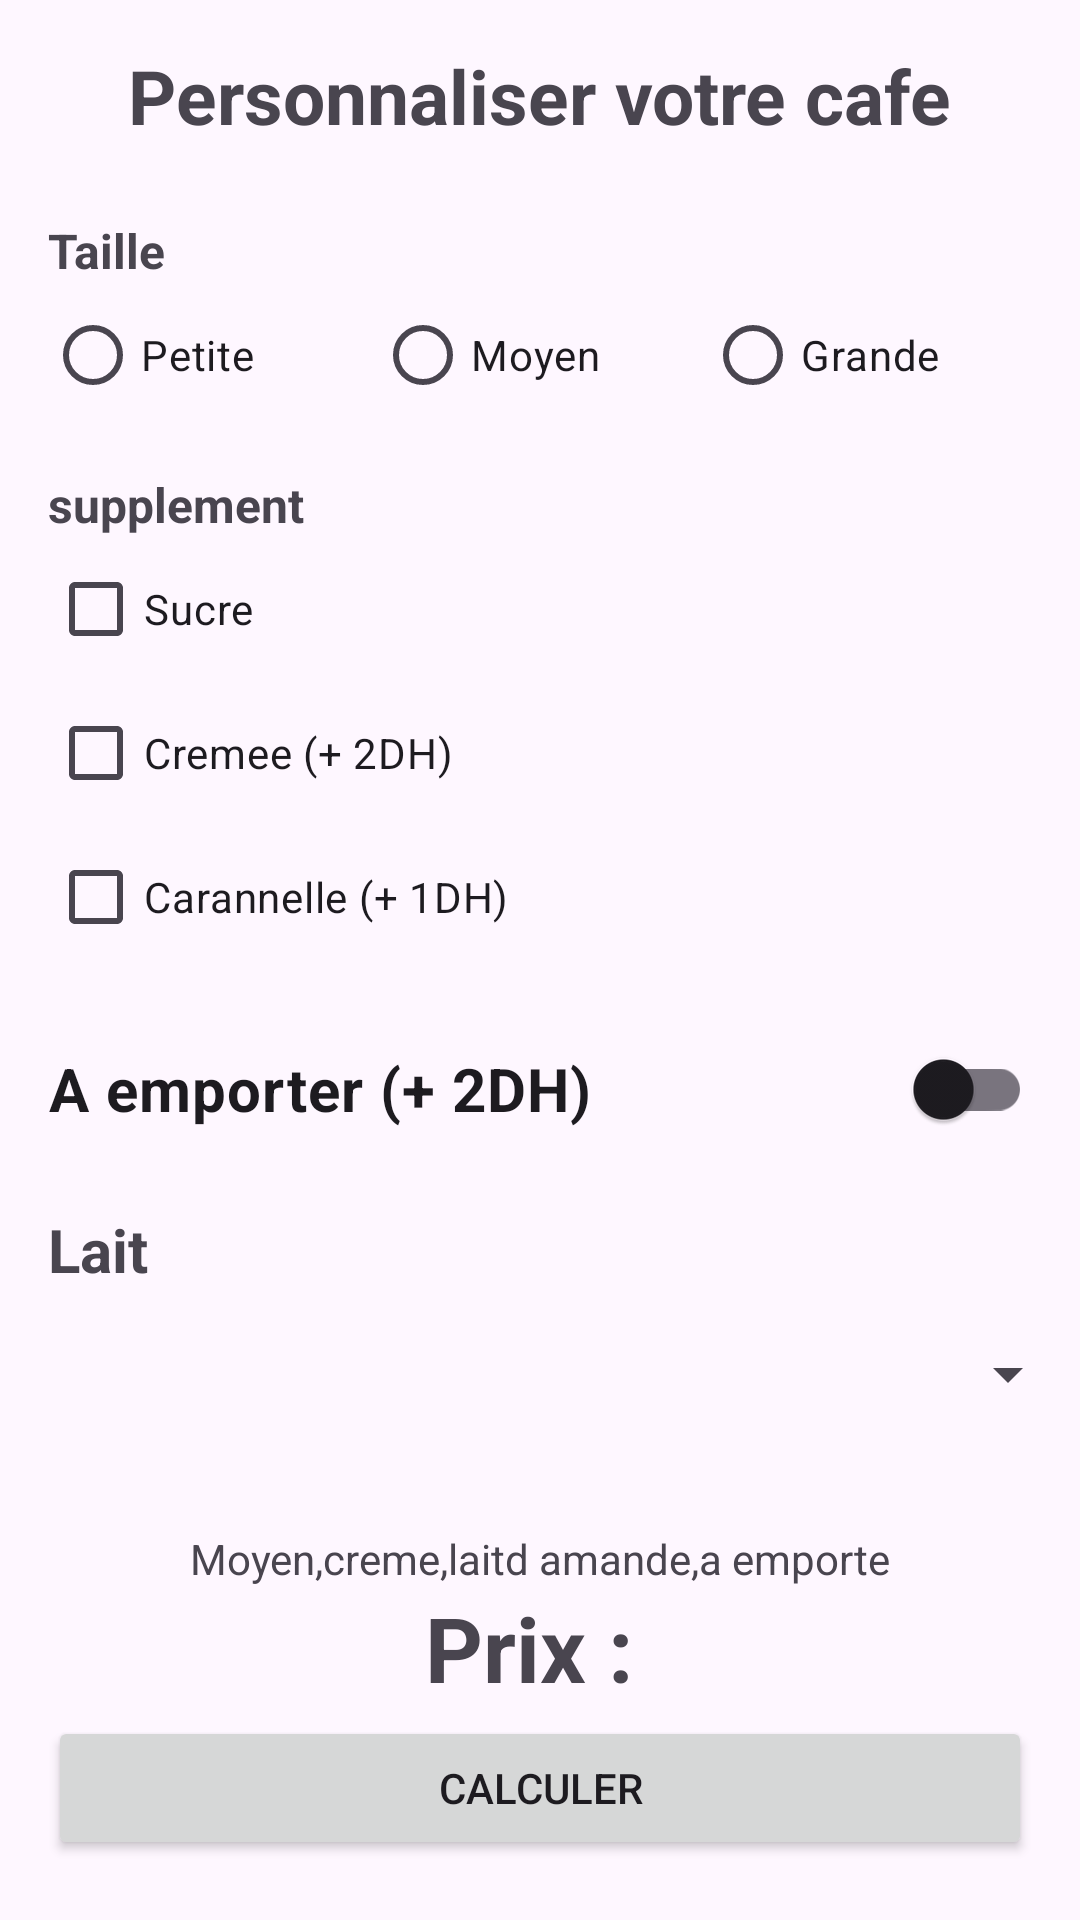

Produce the Android XML layout that renders to this screen, including the resource entries it uses.
<!-- AndroidManifest.xml: application theme Theme.Projet2kotlinlayoute -->
<!-- res/layout/personnalisationcafe.xml -->
<?xml version="1.0" encoding="utf-8"?>
<androidx.constraintlayout.widget.ConstraintLayout
    xmlns:android="http://schemas.android.com/apk/res/android"
    xmlns:app="http://schemas.android.com/apk/res-auto"
    xmlns:tools="http://schemas.android.com/tools"
    android:id="@+id/main"
    android:layout_width="match_parent"
    android:layout_height="match_parent"
    tools:context=".personnaliserCafe">

    <TextView
        android:id="@+id/Titre"
        android:layout_width="wrap_content"
        android:layout_height="wrap_content"
        android:text="Personnaliser votre cafe"
        android:textSize="25sp"
        android:textStyle="bold"
        app:layout_constraintStart_toStartOf="parent"
        app:layout_constraintEnd_toEndOf="parent"
        app:layout_constraintTop_toTopOf="parent"
        android:layout_marginTop="15dp"/>
    <TextView
        android:id="@+id/Taill"
        android:layout_width="wrap_content"
        android:layout_height="wrap_content"
        android:text="Taille"
        android:textSize="16dp"
        android:textStyle="bold"
        app:layout_constraintStart_toStartOf="parent"
        app:layout_constraintTop_toBottomOf="@id/Titre"
        android:layout_marginStart="16dp"
        android:layout_marginTop="24dp"/>
    <RadioGroup
        android:id="@+id/rgTaille"
        android:layout_width="0dp"
        android:layout_height="wrap_content"
        android:layout_marginStart="15dp"
        android:layout_marginEnd="15dp"
        android:orientation="horizontal"
        app:layout_constraintTop_toBottomOf="@id/Taill"
        app:layout_constraintStart_toStartOf="parent"
        app:layout_constraintEnd_toEndOf="parent">

        <RadioButton
            android:id="@+id/petite"
            android:layout_width="0dp"
            android:layout_height="wrap_content"
            android:layout_weight="1"
            android:text="Petite"/>

        <RadioButton
            android:id="@+id/Moyen"
            android:layout_width="0dp"
            android:layout_height="wrap_content"
            android:layout_weight="1"
            android:text="Moyen"/>
        <RadioButton
            android:id="@+id/Grand"
            android:layout_width="0dp"
            android:layout_height="wrap_content"
            android:layout_weight="1"
            android:text="Grande"/>

    </RadioGroup>

    <TextView
        android:id="@+id/supplement"
        android:layout_width="wrap_content"
        android:layout_height="wrap_content"
        android:text="supplement"
        android:textStyle="bold"
        android:textSize="16sp"
        app:layout_constraintTop_toBottomOf="@id/rgTaille"
        app:layout_constraintStart_toStartOf="parent"
        android:layout_marginStart="16dp"
        android:layout_marginTop="15dp"/>
    <CheckBox
        android:id="@+id/checsucr"
        android:layout_width="wrap_content"
        android:layout_height="wrap_content"
        android:text="Sucre"
        app:layout_constraintStart_toStartOf="parent"
        app:layout_constraintTop_toBottomOf="@id/supplement"
        android:layout_marginStart="16dp"/>
    <CheckBox
        android:id="@+id/checCreme"
        android:layout_width="wrap_content"
        android:layout_height="wrap_content"
        android:text="Cremee (+ 2DH)"
        app:layout_constraintTop_toBottomOf="@id/checsucr"
        app:layout_constraintStart_toStartOf="parent"
        android:layout_marginStart="16dp"/>
    <CheckBox
        android:id="@+id/checCaramelle"
        android:layout_width="wrap_content"
        android:layout_height="wrap_content"
        android:text="Carannelle (+ 1DH)"
        app:layout_constraintStart_toStartOf="parent"
        app:layout_constraintTop_toBottomOf="@id/checCreme"
        android:layout_marginStart="16dp"/>

    <androidx.appcompat.widget.SwitchCompat
        android:id="@+id/switchEmporte"
        android:layout_width="0dp"
        android:layout_height="wrap_content"
        android:text="A emporter (+ 2DH)"
        android:textSize="20sp"
        android:textStyle="bold"
        app:layout_constraintTop_toBottomOf="@id/checCaramelle"
        app:layout_constraintStart_toStartOf="parent"
        app:layout_constraintEnd_toEndOf="parent"
        android:layout_marginStart="16dp"
        android:layout_marginEnd="16dp"
        android:layout_marginTop="16dp"/>

    <TextView
        android:id="@+id/Lait"
        android:layout_width="wrap_content"
        android:layout_height="wrap_content"
        android:text="Lait"
        android:textSize="20sp"
        android:textStyle="bold"
        app:layout_constraintStart_toStartOf="parent"
        app:layout_constraintTop_toBottomOf="@id/switchEmporte"
        android:layout_marginStart="16dp"
        android:layout_marginTop="16dp"/>
    <Spinner
        android:id="@+id/spinerLait"
        android:layout_width="0dp"
        android:layout_height="wrap_content"
        app:layout_constraintStart_toStartOf="parent"
        app:layout_constraintTop_toBottomOf="@id/Lait"
        app:layout_constraintEnd_toEndOf="parent"
        android:layout_marginStart="16dp"
        android:layout_marginTop="16dp"/>
    <TextView
        android:id="@+id/title"
        android:layout_width="wrap_content"
        android:layout_height="wrap_content"
        android:text="Moyen,creme,laitd amande,a emporte"
        app:layout_constraintEnd_toEndOf="parent"
        app:layout_constraintTop_toBottomOf="@id/spinerLait"
        app:layout_constraintStart_toStartOf="parent"
        android:layout_marginTop="40dp"/>
    <TextView
        android:id="@+id/Prix"
        android:layout_width="wrap_content"
        android:layout_height="wrap_content"
        android:text="Prix : "
        android:textStyle="bold"
        android:textSize="30sp"
        app:layout_constraintStart_toStartOf="parent"
        app:layout_constraintEnd_toEndOf="parent"
        app:layout_constraintTop_toBottomOf="@id/title"/>

    <Button
        android:id="@+id/Calculer"
        android:layout_width="0dp"
        android:layout_height="wrap_content"
        android:text="Calculer"
        app:layout_constraintStart_toStartOf="parent"
        app:layout_constraintEnd_toEndOf="parent"
        app:layout_constraintBottom_toBottomOf="parent"
        android:layout_marginBottom="20dp"
        android:layout_marginStart="16dp"
        android:layout_marginEnd="16dp"/>











</androidx.constraintlayout.widget.ConstraintLayout>
<!-- resources referenced by this layout -->
<resources>
  <style name="Theme.Projet2kotlinlayoute" parent="Base.Theme.Projet2kotlinlayoute" />
  <style name="Base.Theme.Projet2kotlinlayoute" parent="Theme.Material3.DayNight.NoActionBar">
          
          
      </style>
</resources>
